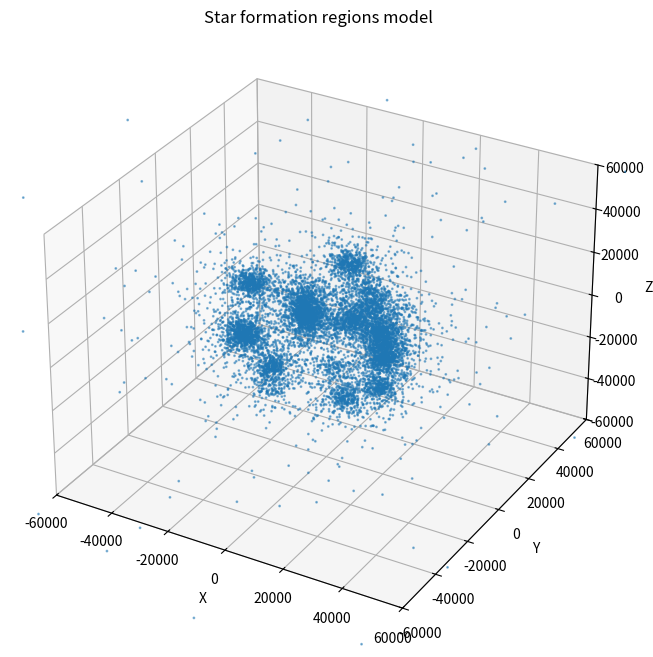

Python code for this plot:
import numpy as np
import matplotlib.pyplot as plt
import csv

# Parameters
num_star_forming_regions = 50
stars_per_region = 20
galaxy_radius = 30000.0 
min_distance_between_regions = 1000.0
brightness = 2
size = 2


class star_formation_regions_render: 
    def __init__(self, num_star_forming_regions, stars_per_region, galaxy_radius, min_distance_between_regions, brightness, size):
        self.num_star_forming_regions = num_star_forming_regions
        self.stars_per_region = stars_per_region
        self.galaxy_radius = galaxy_radius
        self.min_distance_between_regions = min_distance_between_regions
        self.bright = brightness
        self.s = size
        self.points = self.generate_region_centers()
        self.x, self.y, self.z, self.temperature, self.brightness, self.size = self.generate_stars()
    
    def generate_region_centers(self):
        points = []
        
        while len(points) < self.num_star_forming_regions:
            # Generate a random point in Cartesian coordinates within the sphere
            x = np.random.uniform(-self.galaxy_radius, self.galaxy_radius)
            y = np.random.uniform(-self.galaxy_radius, self.galaxy_radius)
            z = np.random.uniform(-self.galaxy_radius, self.galaxy_radius)
            
            # Check if the point lies within the sphere
            if x**2 + y**2 + z**2 <= self.galaxy_radius**2 and x**2 + y**2 + z**2 >= self.min_distance_between_regions**2:
                new_point = np.array([x, y, z])
                # Check if the new point is at least min_distance from all existing points
                if all(np.linalg.norm(new_point - p) >= self.min_distance_between_regions for p in points):
                    points.append(new_point)
    
        return np.array(points)
    
    def generate_stars(self):
        x = []
        y = []
        z = []
        temperature = []
        brightness = []
        size = []

        for i in range(self.num_star_forming_regions):
            num_stars_in_region = int(np.round(np.random.normal(self.stars_per_region, 400)))

            max_radius = np.random.normal(2000, 10)

            center_translation = self.points[i]

            for _ in range(num_stars_in_region): 
                r = max_radius*2 / np.sqrt(np.random.uniform(0, 1) ** (-2/3) - 1) 
                theta = np.arccos(np.random.uniform(-1, 1))
                phi = 2 * np.pi * np.random.uniform(0, 1)
                x.append((r * np.sin(theta) * np.cos(phi) + np.random.normal(0, max_radius/20)) + center_translation[0])
                y.append((r * np.sin(theta) * np.sin(phi) + np.random.normal(0, max_radius/20)) + center_translation[1])
                z.append((r * np.cos(theta) + np.random.normal(0, max_radius/20)) + center_translation[2])
                temperature.append(np.random.normal(10000, 1500))
                #while temperature[i] < 3000: 
                #    temperature[i] = np.random.normal(3000, 100)
                #temperature[i] = int(np.fix(np.random.normal(1000,400)))
                brightness.append(self.bright)
                size.append(self.s)

        return np.array(x), np.array(y), np.array(z), np.array(temperature), np.array(brightness), np.array(size)
    
    def plot_star_formation_regions(self):
        fig = plt.figure(figsize=(8, 8))
        ax = fig.add_subplot(111, projection='3d')
        ax.scatter(self.x, self.y, self.z, s=1, alpha=0.5)
        ax.set_xlabel('X')
        ax.set_ylabel('Y')
        ax.set_zlabel('Z')
        ax.set_xlim(-self.galaxy_radius*2, self.galaxy_radius*2)
        ax.set_ylim(-self.galaxy_radius*2, self.galaxy_radius*2)
        ax.set_zlim(-self.galaxy_radius*2, self.galaxy_radius*2)
        ax.set_title('Star formation regions model')
        plt.show()
    
    def export(self, output_file = "star_formation_regions_stars.csv"):
        with open(output_file, mode='w', newline='') as file:
            writer = csv.writer(file)
            writer.writerow(["XX", "YY", "ZZ", "T", "B", "S"])
            for i in range(len(self.x)):
                writer.writerow([self.x[i]/1000, self.y[i]/1000, self.z[i]/1000, self.temperature[i], self.brightness[i], self.size[i]])

        print(f"Stars exported to {output_file}")
    

if __name__ == "__main__":
    star_formation_regions = star_formation_regions_render(num_star_forming_regions, stars_per_region, galaxy_radius, min_distance_between_regions, brightness, size)

    star_formation_regions.plot_star_formation_regions()
    star_formation_regions.export()
